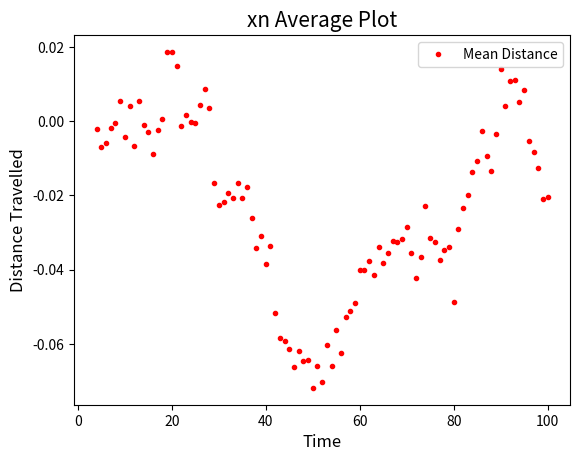
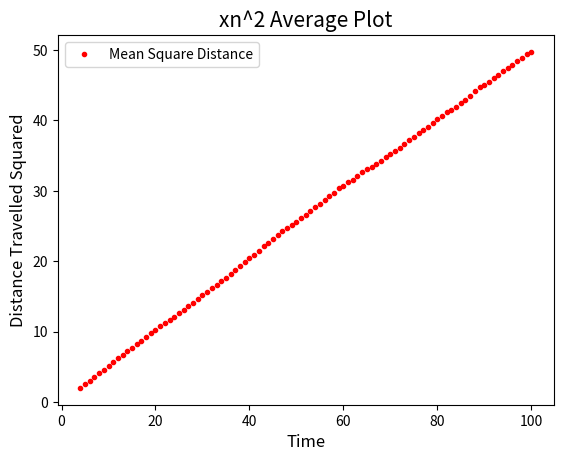
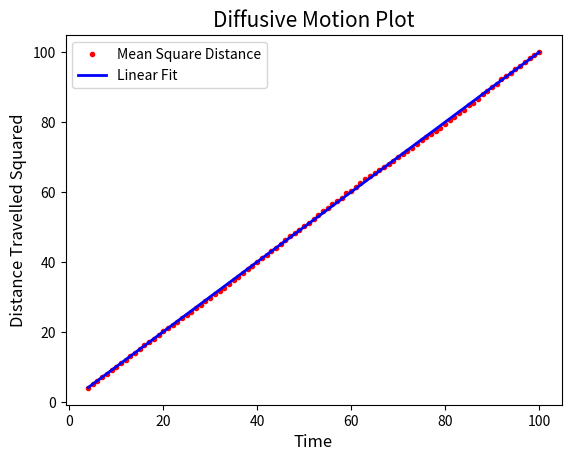

Reproduce these figures in Python, in order.
###############2D Random Walk Test2

############################Preliminaries######################################
import numpy as np                        #Import Needed Libraries
import matplotlib.pyplot as plt
import random
from math import *

#################################Part A########################################

n = 100                                      #Number of Steps
m = 10000.0                                 #Number of Random Walks

x2ave=np.asarray([0.0]*n)                  #Array for average x position squared
y2ave=np.copy(x2ave)                       #Array for average y position squared
xAve=np.copy(x2ave)                        #Array for average x position squared 
dist2=np.copy(x2ave)                        #Array for average distance squared


for j in range(int(m)):
    x = 0                          #Initialize x position
    y = 0                          #Initialize y position
    for i in range(n):  
        r = random.random()
        if r <= 0.25:
            x += 1
        elif r <= 0.5:
            x -= 1
        elif r <= 0.75:
            y += 1
        else:
            y -= 1
        xAve[i] += x                            #Find the Averages Over the Number of Random Walks
        x2ave[i] += x ** 2
        dist2[i] += x ** 2 + y ** 2

xAve /= m
x2ave /= m
dist2 /= m
    
distNew = dist2[3:100]                        #Get the dist for n>3 up to n=100
xAveNew = xAve[3:100]                        #Get the xAve for n>3 up to n=100
x2aveNew = x2ave[3:100]                      #Get the x2ave for n>3 up to n=100

#################################Part B########################################

steps=np.arange(4, n + 1, 1)                  #Get an array of steps to use for plotting



coefficients=np.polyfit(steps, distNew, 1)   #Fit the Data Using a Linear Polyfit
slope=coefficients[0]                      #Get the Slope Coefficient
diffCoeff=slope/2                          #Get the Diffusion Coefficient

eq=np.poly1d(coefficients)           #Get the Equation of the Line with a symbolic independent variable
eqSteps=eq(steps)                    #Plug in steps for independent variable in eq


###############################Plotting########################################   

###############################Part A-xn####################################### 
plt.figure()  
plt.plot(steps, xAveNew,'r.', label="Mean Distance")
plt.title("xn Average Plot", fontsize=15)   #Plot Annotations
plt.xlabel('Time', fontsize=12)
plt.ylabel('Distance Travelled', fontsize=12)
plt.legend()
plt.savefig("xn_Plot.pdf")               #Save the Plot as a PDF

##############################Part A-xn^2###################################### 
plt.figure()  
plt.plot(steps, x2aveNew,'r.', label="Mean Square Distance")
plt.title("xn^2 Average Plot", fontsize=15)   #Plot Annotations
plt.xlabel('Time', fontsize=12)
plt.ylabel('Distance Travelled Squared', fontsize=12)
plt.legend()
plt.savefig("xn2_Plot.pdf")               #Save the Plot as a PDF

###########################Part B-Diffusive Motion#############################  
plt.figure()  
plt.plot(steps, distNew,'r.', label="Mean Square Distance")
plt.plot(steps, eqSteps,'b',linewidth=2, label="Linear Fit")
plt.title("Diffusive Motion Plot", fontsize=15)   #Plot Annotations
plt.xlabel('Time', fontsize=12)
plt.ylabel('Distance Travelled Squared', fontsize=12)
plt.legend()
plt.savefig("Diffusion_Plot.pdf")               #Save the Plot as a PDF

